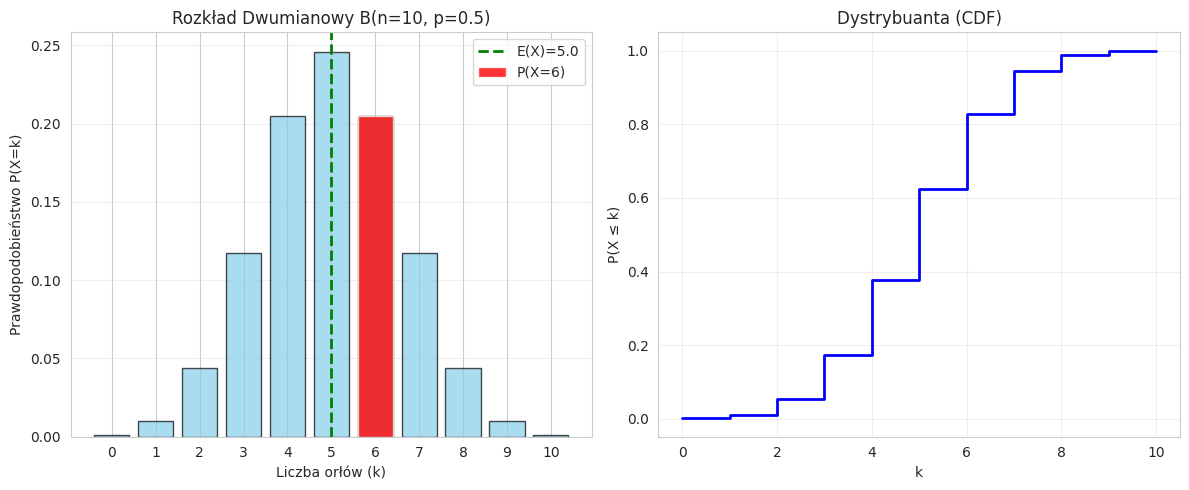

Write the Python code that produced this figure.
import numpy as np
import matplotlib.pyplot as plt
import seaborn as sns
from scipy import stats
from scipy.special import comb

# Konfiguracja
sns.set_style("whitegrid")
plt.rcParams['figure.figsize'] = (12, 6)
np.random.seed(42)


print("="*60)
print("ROZKŁAD DWUMIANOWY - B(n=10, p=0.5)")
print("="*60)

# Parametry
n = 10  # liczba prób
p = 0.5  # prawdopodobieństwo sukcesu

# a) P(X = 6)
prob_6 = stats.binom.pmf(6, n, p)
print(f"\na) P(X = 6) = {prob_6:.4f} = {prob_6*100:.2f}%")

# b) Wartość oczekiwana
mean = stats.binom.mean(n, p)
var = stats.binom.var(n, p)
std = stats.binom.std(n, p)
print(f"\nb) Wartość oczekiwana: {mean}")
print(f"   Wariancja: {var}")
print(f"   Odchylenie std: {std:.2f}")

# c) P(X ≥ 8)
prob_geq_8 = 1 - stats.binom.cdf(7, n, p)  # P(X ≥ 8) = 1 - P(X ≤ 7)
print(f"\nc) P(X ≥ 8) = {prob_geq_8:.4f} = {prob_geq_8*100:.2f}%")

# Alternatywnie
prob_geq_8_alt = stats.binom.pmf(8, n, p) + stats.binom.pmf(9, n, p) + stats.binom.pmf(10, n, p)
print(f"   Sprawdzenie: {prob_geq_8_alt:.4f}")

# Wizualizacja
k_values = np.arange(0, n+1)
probabilities = stats.binom.pmf(k_values, n, p)

plt.figure(figsize=(12, 5))

# Wykres słupkowy
plt.subplot(1, 2, 1)
plt.bar(k_values, probabilities, alpha=0.7, edgecolor='black', color='skyblue')
plt.bar(6, stats.binom.pmf(6, n, p), color='red', alpha=0.8, label='P(X=6)')
plt.axvline(mean, color='green', linestyle='--', linewidth=2, label=f'E(X)={mean}')
plt.xlabel('Liczba orłów (k)')
plt.ylabel('Prawdopodobieństwo P(X=k)')
plt.title(f'Rozkład Dwumianowy B(n={n}, p={p})')
plt.xticks(k_values)
plt.legend()
plt.grid(True, alpha=0.3, axis='y')

# Dystrybuanta (CDF)
plt.subplot(1, 2, 2)
cdf_values = stats.binom.cdf(k_values, n, p)
plt.step(k_values, cdf_values, where='post', linewidth=2, color='blue')
plt.xlabel('k')
plt.ylabel('P(X ≤ k)')
plt.title('Dystrybuanta (CDF)')
plt.grid(True, alpha=0.3)

plt.tight_layout()
plt.show()

# Generowanie próbek
print("\nGENEROWANIE PRÓBEK:")
samples = np.random.binomial(n, p, size=1000)
print(f"Wygenerowano 1000 próbek")
print(f"Średnia z próbek: {np.mean(samples):.2f} (oczekiwane: {mean})")
print(f"Odch. std z próbek: {np.std(samples):.2f} (oczekiwane: {std:.2f})")
